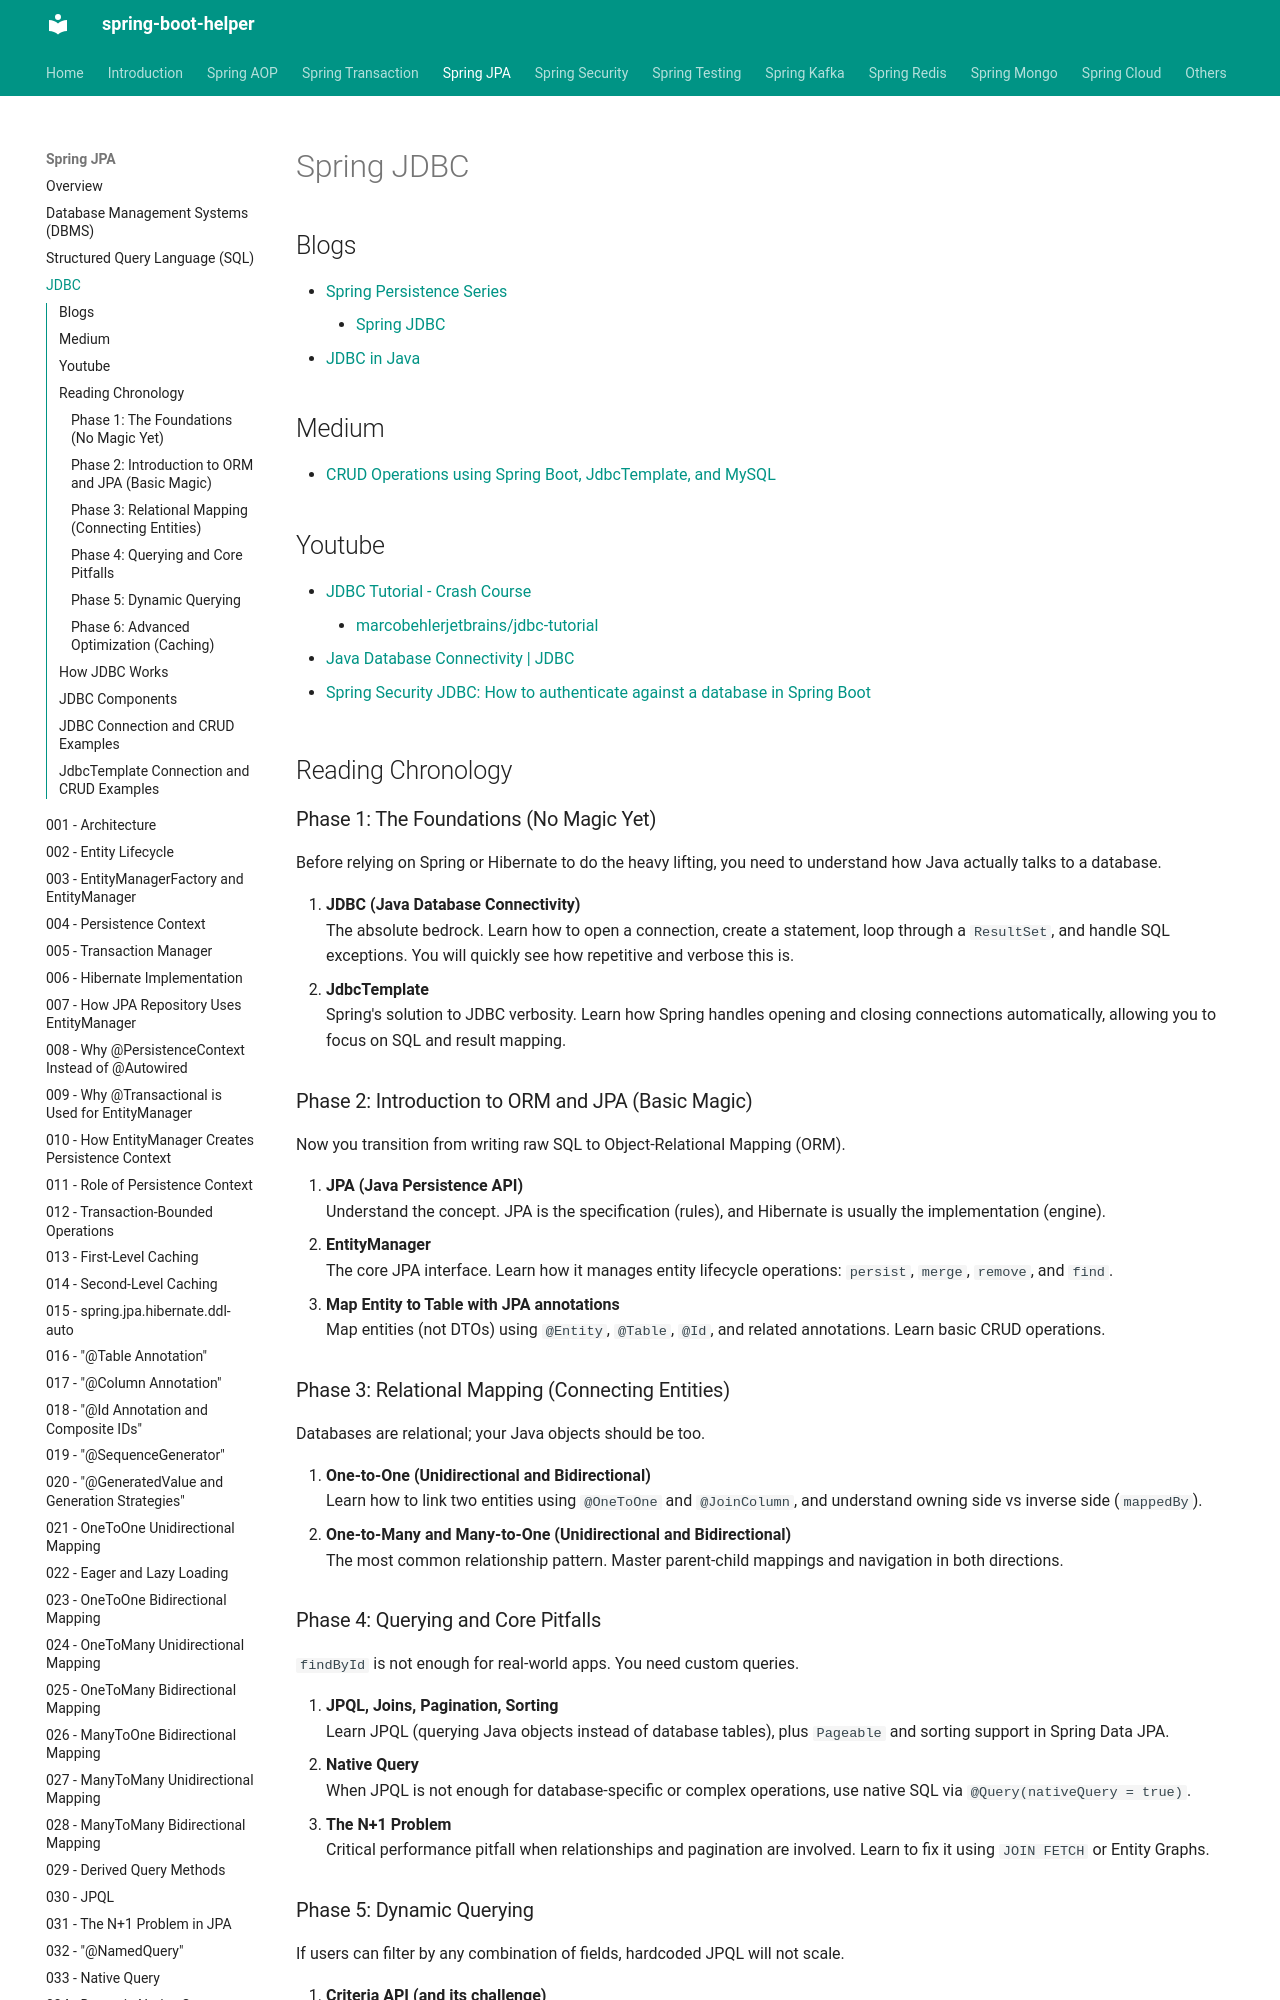

repository: abhishekghoshh/spring-boot-helper · page: spring-jpa/000-jdbc/index.html · generator: mkdocs

# Spring JDBC

## Blogs

- [Spring Persistence Series](https://www.baeldung.com/persistence-with-spring-series)
    - [Spring JDBC](https://www.baeldung.com/spring-jdbc-jdbctemplate)
- [JDBC in Java](https://www.tpointtech.com/jdbc-tutorial)


## Medium

- [CRUD Operations using Spring Boot, JdbcTemplate, and MySQL](https://medium.com/@gauravshah97/crud-operations-using-spring-boot-jdbctemplate-and-mysql-aa9cc7855025)


## Youtube

- [JDBC Tutorial - Crash Course](https://www.youtube.com/watch?v=KgXq2UBNEhA)
    - [marcobehlerjetbrains/jdbc-tutorial](https://github.com/marcobehlerjetbrains/jdbc-tutorial)
- [Java Database Connectivity | JDBC](https://www.youtube.com/watch?v=7v2OnUti2eM)

- [Spring Security JDBC: How to authenticate against a database in Spring Boot](https://www.youtube.com/watch?v=d7ZmZFbE_qY)



## Reading Chronology

### Phase 1: The Foundations (No Magic Yet)
Before relying on Spring or Hibernate to do the heavy lifting, you need to understand how Java actually talks to a database.

1. **JDBC (Java Database Connectivity)**  
   The absolute bedrock. Learn how to open a connection, create a statement, loop through a `ResultSet`, and handle SQL exceptions. You will quickly see how repetitive and verbose this is.
2. **JdbcTemplate**  
   Spring's solution to JDBC verbosity. Learn how Spring handles opening and closing connections automatically, allowing you to focus on SQL and result mapping.

### Phase 2: Introduction to ORM and JPA (Basic Magic)
Now you transition from writing raw SQL to Object-Relational Mapping (ORM).

3. **JPA (Java Persistence API)**  
   Understand the concept. JPA is the specification (rules), and Hibernate is usually the implementation (engine).
4. **EntityManager**  
   The core JPA interface. Learn how it manages entity lifecycle operations: `persist`, `merge`, `remove`, and `find`.
5. **Map Entity to Table with JPA annotations**  
   Map entities (not DTOs) using `@Entity`, `@Table`, `@Id`, and related annotations. Learn basic CRUD operations.

### Phase 3: Relational Mapping (Connecting Entities)
Databases are relational; your Java objects should be too.

6. **One-to-One (Unidirectional and Bidirectional)**  
   Learn how to link two entities using `@OneToOne` and `@JoinColumn`, and understand owning side vs inverse side (`mappedBy`).
7. **One-to-Many and Many-to-One (Unidirectional and Bidirectional)**  
   The most common relationship pattern. Master parent-child mappings and navigation in both directions.

### Phase 4: Querying and Core Pitfalls
`findById` is not enough for real-world apps. You need custom queries.

8. **JPQL, Joins, Pagination, Sorting**  
   Learn JPQL (querying Java objects instead of database tables), plus `Pageable` and sorting support in Spring Data JPA.
9. **Native Query**  
   When JPQL is not enough for database-specific or complex operations, use native SQL via `@Query(nativeQuery = true)`.
10. **The N+1 Problem**  
	Critical performance pitfall when relationships and pagination are involved. Learn to fix it using `JOIN FETCH` or Entity Graphs.
